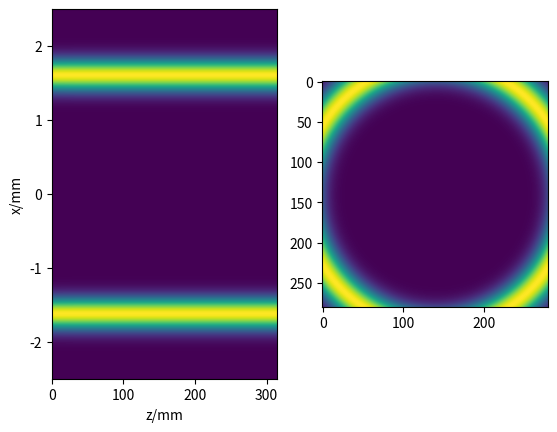

Recreate this plot in Python.
# code adapted from Mingzhou Chen's Matlab code
import sys
from typing import List, Tuple

import numpy as np
import matplotlib.pyplot as plt
from scipy import ndimage
from tqdm import trange


def cart2pol(x: np.ndarray, y: np.ndarray) -> Tuple[np.ndarray, np.ndarray]:
    """Summary

    Parameters
    ----------
    x : np.ndarray
        Description
    y : np.ndarray
        Description

    Returns
    -------
    Tuple[np.ndarray, np.ndarray]
        Description
    """

    theta = np.arctan2(y, x)
    rho = np.sqrt(x**2 + y**2)

    return theta, rho


def create_bottle(x: np.ndarray, y: np.ndarray,
                  centre: List[float], radius: float,
                  width: float, dx: float,
                  dz: float) -> np.ndarray:
    """set air to 2, set glass to 1, set alcohol to 0

    Parameters
    ----------
    x : np.ndarray
        Description
    y : np.ndarray
        Description
    centre : List[float]
        Description
    radius : float
        Description
    width : float
        Description
    dx : float
        Description
    dz : float
        Description

    Returns
    -------
    np.ndarray
        Description

    """

    real_width = width / dx
    real_radius = radius / dx
    real_centre = [centre[0]*dx, centre[1]*dx]

    out = np.ones_like(x)
    rin = np.sqrt((x - real_centre[0])**2 + (y - real_centre[1])**2)
    out[rin >= real_radius] = 2
    out[rin <= real_radius-real_width] = 0
    return out


def create_bottle2(x, y, centre, radius, width, dx, dz):

    out = np.ones((512, 512))
    real_centre = [centre[0]*dx, centre[1]*dz]

    x = 0
    for i in range(512):
        z = 0
        for j in range(512):
            if np.sqrt((z - real_centre[1])**2+(x - real_centre[0])**2) >= radius:
                out[i, j] = 2.
            elif np.sqrt((z - real_centre[1])**2+(x - real_centre[0])**2) <= radius - width:
                out[i, j] = 0.
            z += dz
        x += dx

    return out


def filled_space_prop(e: np.ndarray, arg: np.ndarray) -> np.ndarray:
    """Propagate beam through filled space


    Parameters
    ----------
    e : np.ndarray
        Electirc field
    arg : np.ndarray
        Distance to propagate
    k1k22k : np.ndarray
        k-space constant

    Returns
    -------
    out : np.ndarray
        New electric field
    """

    freq = np.exp(1j*arg)
    out = np.fft.ifft2(np.fft.fft2(e)*freq)

    return out


def free_space_prop(e: np.ndarray, distance: float, k1k22k: np.ndarray) -> np.ndarray:
    """Propagate beam through free space


    Parameters
    ----------
    e : np.ndarray
        Electirc field
    distance : float
        Distance to propagate
    k1k22k : np.ndarray
        k-space constant

    Returns
    -------
    out : np.ndarray
        New electric field
    """

    arg = distance*k1k22k
    freq = np.exp(1j*arg)
    out = np.fft.ifft2(np.fft.fft2(e)*freq)

    return out


w0 = 582*4  # um
wavelength = .785  # um
k = 2 * np.pi / wavelength
axicon_angle = 5  # degrees
n = 1.45  # refractive index of bottle

k_r = k * (n - 1) * (axicon_angle) * np.pi / 360.
ell = 0  # what is this?

xymax = 5000  # um
nxy = 512  # number of voxel in xy planes
nz = 1000  # number of voxels in z plane
zmax = w0 * (k / k_r)
L = 3 * zmax
R = L

dz = L / nz
xmax = xymax
dx = xmax / nxy
kmax = 2*np.pi/dx
dk = kmax / nxy
nmid = int(nxy / 2)

v = np.arange(0, nxy)
x, y = np.meshgrid(v, v)
x = x*dx - xmax/2
y = y*dx - xmax/2

p = v[v > nmid]
v[p] = nxy - v[p]
v = v * dk

k2, k1 = np.meshgrid(v, v)
k1k22k = -dz*(k1**2 + k2**2)/(2.*k)
theta, r = cart2pol(x, y)

e = np.exp(-(r-1612)**2/300**2)  # magic numbers? possible radius and width?
e = np.abs(e) * np.exp(1j*ell*theta)
iprof = []
lenses = []
ztotal = 0
print("Free Space before lens")
for i in trange(int(nz/10)):
    e = free_space_prop(e, 1., k1k22k)
    absy = np.abs(e[nmid, :])**2
    imax = np.amax(absy)
    iprof.append(absy / imax)
    lenses.append(np.zeros_like(absy))
    # ztotal += dz
# e = free_space_prop(e, dz*nz, k1k22k)

# propagate to bottles edge after focusing lens
e *= np.exp(-1j*k*r**2/(2.*R))  # lens
# propagate to bottles surface
print("Free Space after lens before bottle")
for i in trange(int(nz/2)+0):
    # e = free_space_prop(e, 1., k1k22k)
    absy = np.abs(e[nmid, :])**2
    imax = np.amax(absy)
    iprof.append(absy / imax)
    lenses.append(np.zeros_like(absy))
    ztotal += dz


# print(160061, 40000 / dz, R)
# sys.exit(0)
dzz = 40./nz
dxx = 3./300
L0 = 2  # bottlethickness, mm
RR = 40  # bottle radius, mm
d = 0
bottlePS = np.exp(-1j*k*1.5*r**2/2/(RR/40*R))
bottlePS = np.stack([bottlePS[:, int(nxy/2)]for j in range(512)])
# e *= bottlePS

print("In bottle")
for i in trange(385):
    # roi = np.zeros_like(k1k22k)
    # d += dzz/2
    # L1 = 0
    # if d <= L0:
    #     LL = np.sqrt(RR**2 - (RR-d)**2)
    #     LL = int(round(LL / dxx))
    # else:
    #     L1 = np.sqrt((RR-L0)**2-(RR-d)**2)
    #     LL = np.sqrt(RR**2-(RR-d)**2)
    #     L1 = int(round(L1/dxx))
    #     LL = int(round(LL/dxx))

    # d = d + dzz/2
    # if L1 == 0:
    #     if LL >= nxy/2:
    #         roi = roi + 1
    #     else:
    #         roi[int(nxy/2-LL):int(nxy/2+LL), 1:nxy] = 1
    # else:
    #     if LL < nxy/2:
    #         roi[int(nxy/2)+L1:int(nxy/2)+LL, 1:nxy] = 1
    #         roi[int(nxy/2)-LL:int(nxy/2)-L1, 1:nxy] = 1
    #     elif LL > nxy/2 and L1 < nxy/2:
    #         roi[int(nxy/2)+L1:nxy, 1:nxy] = 1
    #         roi[1:int(nxy/2)-L1, 1:nxy] = 1
    # roi = np.fft.fftshift(roi)
    # argg = -dz*(k1**2+k2**2)/2/k/n
    # if d >= L0:
    #     arg1 = -dz*(k1**2+k2**2)/2/k/1.3
    # else:
    #     arg1 = -dz*(k1**2+k2**2)/2/k

    # argnew = argg*roi+arg1*(1-roi)
    # freqnew = np.exp(1j*argnew)  # new propagator

    # e = np.fft.fft2(np.fft.ifft2(e)*freqnew)
    absy = np.abs(e[nmid, :])**2
    imax = np.amax(absy)
    iprof.append(absy / imax)
    lenses.append(np.zeros_like(absy))
    ztotal += dz

# save file
out_int = np.abs(e.T)**2
out_int.tofile("bessel-normal.dat")
print(ztotal, len(iprof), dz, len(iprof)*dz)
fig, axs = plt.subplots(1, 2)
extent = [0, ztotal*1e-3, 1e-3*-512*dx/2., 1e-3*512*dx/2.]
# extent = [0-(1e-3)*(nz*dz)/40, (1e-3*dz*len(iprof)/4)-(1e-3*nz*dz)/10, 1e-3*-512*dx/2., 1e-3*512*dx/2.]
axs[0].imshow(np.array(iprof).T, extent=extent, interpolation="gaussian", aspect="auto")
axs[0].set_xlabel("z/mm")
axs[0].set_ylabel("x/mm")

axs[1].imshow(np.abs(e[115:395, 115:395].T)**2, interpolation="gaussian")
plt.show()
